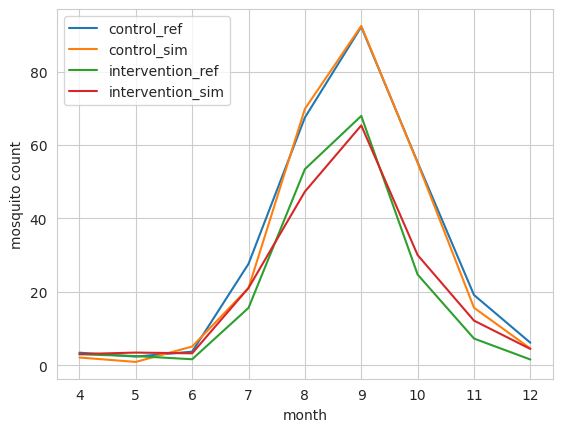

Write the Python code that produced this figure. (Note: this script raises an exception after producing the figure.)
import os
import pandas as pd
import matplotlib.pyplot as plt
import matplotlib as mpl
import seaborn as sns
mpl.rcParams['pdf.fonttype'] = 42

projectdir = os.path.join('E:/', 'Dropbox (IDM)', 'Malaria Team Folder', 'projects', 'atsb')
plotdir = os.path.join(projectdir, 'sim_plots')


def load_data() :

    # from Jake's calibration to HLC data
    ento_calib_count_sim = [
                            2.1116971448063797,
                            0.9107624124735701,
                            5.10931190103281,
                            21.0493044406172,
                            69.85675311088701,
                            92.443541526798,
                            55.11881077289499,
                            15.674506306646899,
                            4.56673455238333
                        ]
    ento_calib_count_ref = [
                        3.43,
                        2.36,
                        3.71,
                        27.64,
                        67.5,
                        92.21,
                        55.29,
                        19.14,
                        6.14
                    ]
    atsb_calib_count_sim = [
                            3.0469523519279,
                            3.4567237570878397,
                            3.2524569295344903,
                            21.069325804710704,
                            47.315703868868,
                            65.343143582345,
                            30.017979621886205,
                            12.163912057876601,
                            4.4418017887508086
                        ]
    atsb_calib_count_ref = [
                        3.0,
                        2.5,
                        1.64,
                        15.64,
                        53.43,
                        67.93,
                        24.71,
                        7.28,
                        1.57
                    ]

    df = pd.DataFrame( { 'control_ref' : ento_calib_count_ref,
                         'control_sim' : ento_calib_count_sim,
                         'intervention_ref' : atsb_calib_count_ref,
                         'intervention_sim' : atsb_calib_count_sim })
    df['month'] = df.index + 4
    return df


if __name__ == '__main__' :

    df = load_data()

    sns.set_style('whitegrid', {'axes.linewidth' : 0.5})
    fig = plt.figure()
    ax = fig.gca()

    for col in [x for x in df.columns.values if '_' in x] :
        ax.plot(df['month'], df[col], label=col)
    ax.legend()
    ax.set_xlabel('month')
    ax.set_ylabel('mosquito count')

    fig.savefig(os.path.join(plotdir, 'jkurlander_HLC_calibration.png'))
    fig.savefig(os.path.join(plotdir, 'jkurlander_HLC_calibration.pdf'), format='PDF')

    plt.show()